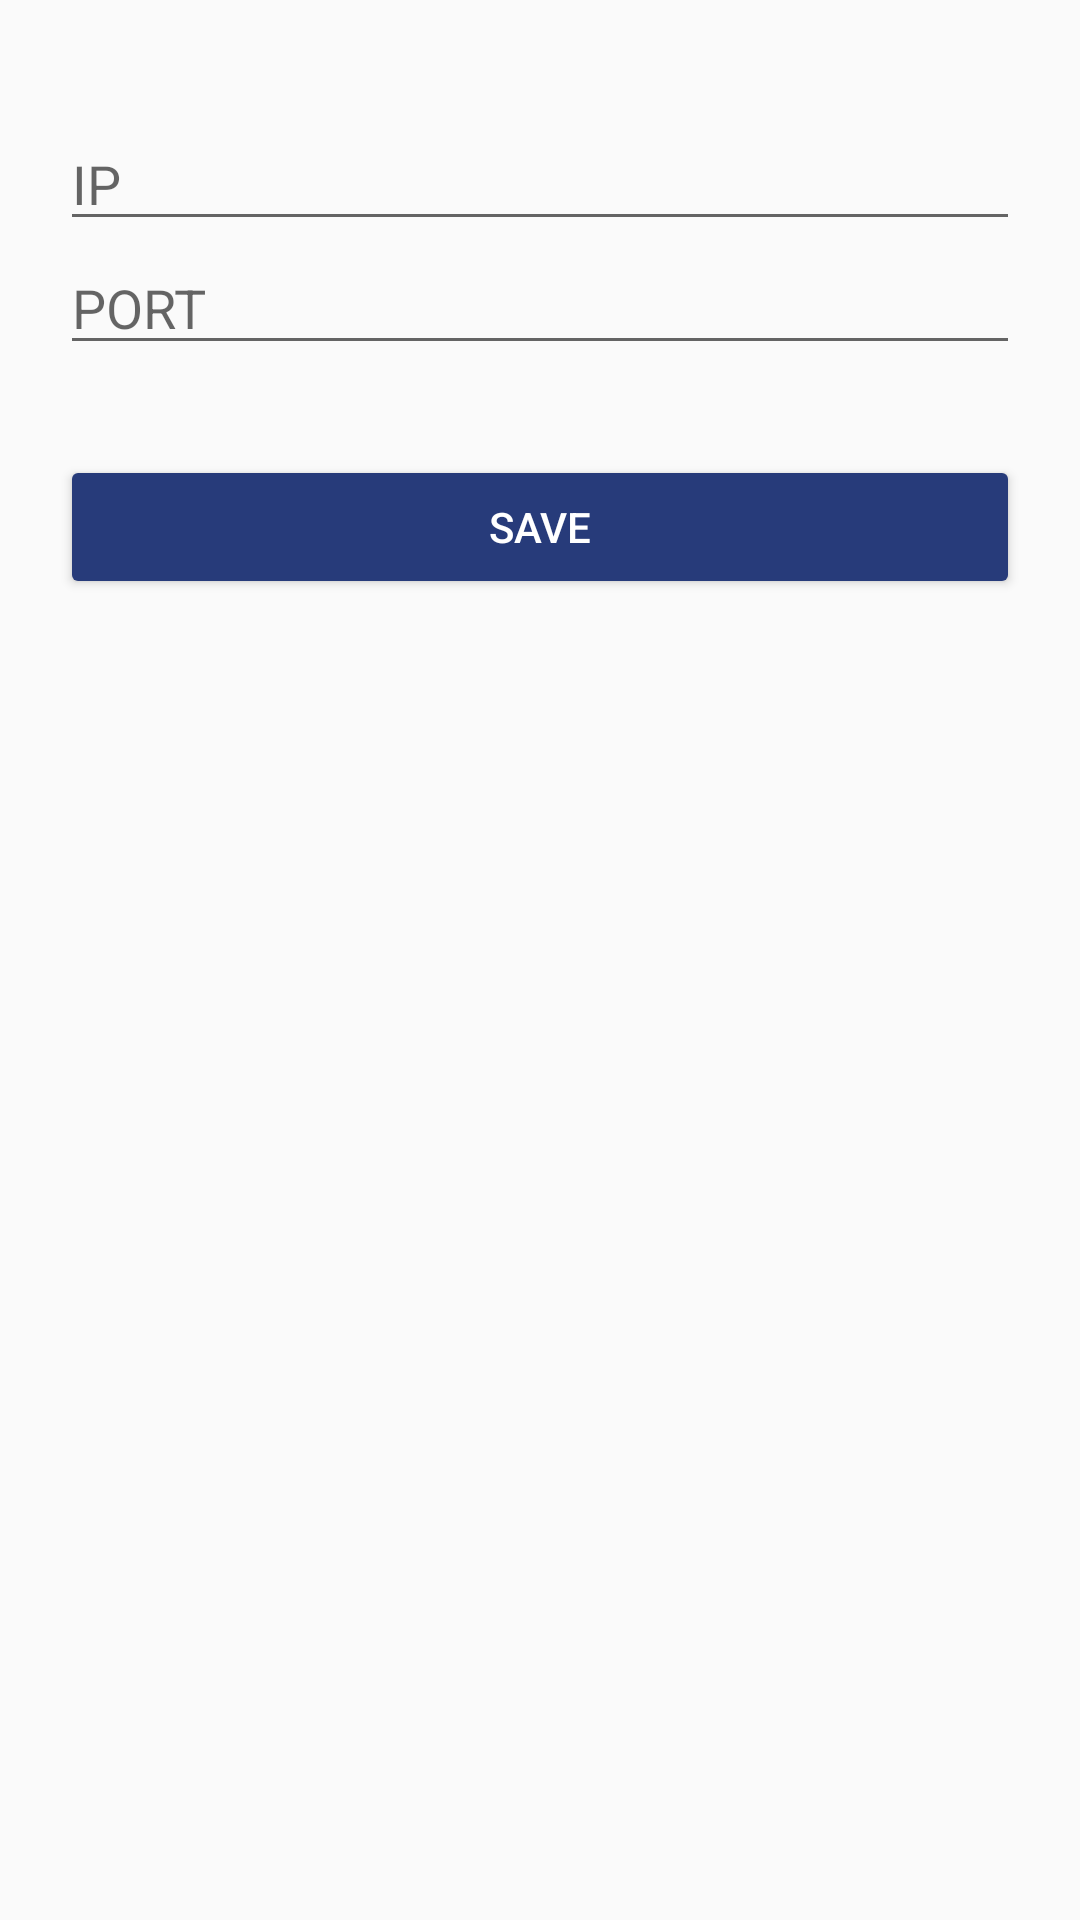

Reconstruct the res/layout file that produces this screen, plus the resources it refers to.
<!-- AndroidManifest.xml: application theme AppTheme -->
<!-- res/layout/custom_dialog.xml -->
<?xml version="1.0" encoding="utf-8"?>
<LinearLayout xmlns:android="http://schemas.android.com/apk/res/android"
    android:orientation="vertical" android:layout_width="match_parent"
    android:layout_height="match_parent"
    android:padding="20dp"
    >

    <TextView
        android:layout_width="match_parent"
        android:layout_height="wrap_content"
        android:text=""
        />

    <EditText
        android:id="@+id/web_ip"
        android:layout_width="match_parent"
        android:layout_height="wrap_content"
        android:hint="IP"
        android:inputType="phone"
        />

    <EditText
        android:id="@+id/web_port"
        android:layout_width="match_parent"
        android:layout_height="wrap_content"
        android:hint="PORT"
        android:inputType="phone"
        />

    <Button
        android:layout_marginTop="30dp"
        android:layout_width="match_parent"
        android:layout_height="wrap_content"
        android:id="@+id/save_web_address"
        style="@style/Base.Widget.AppCompat.Button.Colored"
        android:text="Save"

        />
</LinearLayout>
<!-- resources referenced by this layout -->
<resources>
  <style name="AppTheme" parent="Theme.AppCompat.Light.DarkActionBar">
          
          <item name="colorPrimary">@color/colorPrimary</item>
          <item name="colorPrimaryDark">@color/colorPrimaryDark</item>
          <item name="colorAccent">@color/colorAccent</item>
      </style>
  <color name="colorPrimary">#ffc107</color>
  <color name="colorPrimaryDark">#ffa000</color>
  <color name="colorAccent">#273B7A</color>
</resources>
